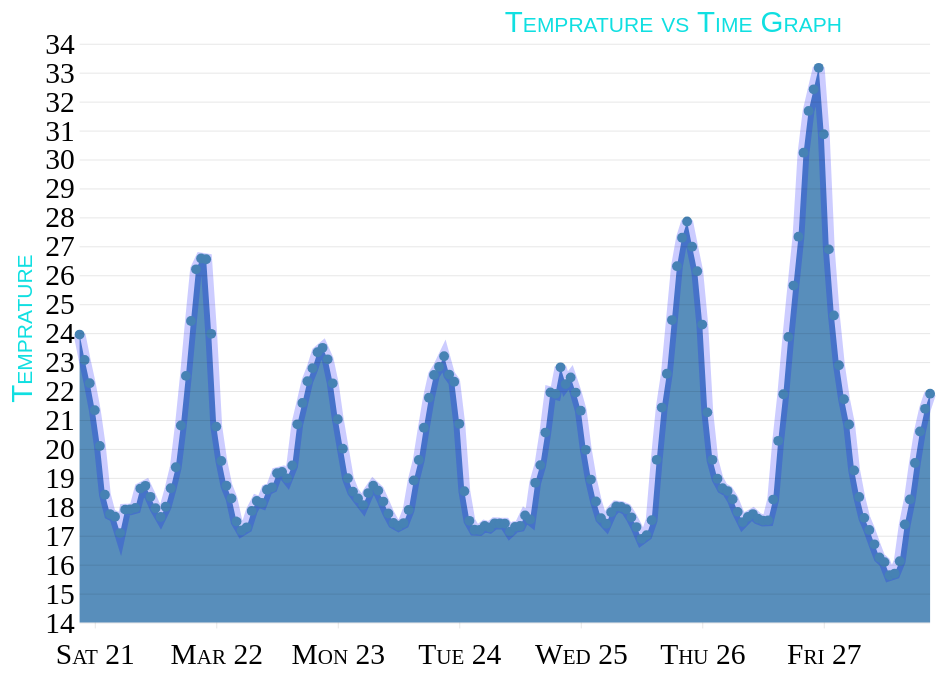
D3 v5 page, settled after 480 driven frames (8 s of simulated time); the page loaded 1 data file(s).


// ── index.js
function render(data){
  let width = window.innerWidth,
      height = window.innerHeight,
      margin = { top :90 , left:80 ,right:80, bottom:90 },
      barWidth = width - margin.right - margin.left ,
      barHeight = height - margin.top - margin.bottom,
      xValue  = d => d.timestamp,
      yValue = d => d.temprature,
      circleRadius = 5;
      let tooltips = d3.select("#area").append("div").attr("class","tooltips")


      let xScale = d3.scaleTime()
          .domain(d3.extent(data,xValue))
          .range([0 , barWidth]);
      let yScale = d3.scaleLinear()
          .domain(d3.extent(data,yValue))
          .range([barHeight,0]).nice();
      let areaGenrator = d3.area()
              .x(d=>xScale(xValue(d)))
              .y0(barHeight)
              .y1(d=>yScale(yValue(d)));
      let lineGenrator = d3.line()
            .x(d=>xScale(xValue(d)))
            .y(d=>yScale(yValue(d)));
      let xAxis = d3.axisBottom(xScale).ticks(5).tickPadding(15)
      let yAxis = d3.axisLeft(yScale).ticks(15).tickPadding(5).tickSize(-barWidth)
      let svg = d3.select("#area").append("svg").attr("viewBox",`0 0 ${width} ${height}`)
      let g = svg.append("g").attr("transform",`translate(${margin.top},${margin.left})`)
      let path = g.append("path").attr("d",areaGenrator(data)).attr("class","path")
      let line = g.append("path").attr("d",lineGenrator(data)).attr("class","line")
      let circle= g.selectAll("circle").data(data).enter()
                  .append("circle")
                  .attr("cx",0)
                  .attr("cy",d=>yScale(yValue(d)))
                  .attr("r",circleRadius)
                  .attr("class","circle")
                  .on("mouseover",function(d,i){
                     let dt = new Date(d.timestamp)
                     tooltips.html(`<div><p>Temperature ${Math.round(d.temperature)}<b>F</b> <br><b>Month no:</b><i>${dt.getMonth()}</i></p> </div>`)
                        .style("top",  ( d3.event.pageY - 114 ) + "px")
                        .style("left", ( d3.event.pageX - 25 ) + "px")
                  })
                  .on("mouseout",function(d,i){
                    tooltips.html("")
                  });
      circle.transition()
            .attr("cx",d=>xScale(xValue(d)))
            .duration(1000)

      let xGroup = g.append("g").call(xAxis).attr("transform",`translate(0,${barHeight})`).attr("class","xAxis")
          xGroup.select(".domain").remove()
      let yGroup = g.append("g").call(yAxis).attr("class","yAxis")
          yGroup.select(".domain").remove()
      let time = g.append("text").attr("x",barWidth/2).attr("y",10).text("Time").attr("transform",`translate(0 , ${innerHeight/2 + 370})`).attr("text-anchor","middle").attr("class","text")
      let temprature = g.append("text").attr("x",0).attr("y",0).attr("transform",`rotate(-90) translate(${barHeight/barWidth - 290  },${barWidth/barHeight - 50}) `).text("Temprature").attr("class","text").attr("text-anchor","middle")
      let title  = g.append("text").attr("x",barWidth/2).attr("y",-12).text("Temprature vs Time Graph").attr("class","text")
}



d3.csv("temp.csv").then(data=>{
  data.forEach(d=>
  {
      d.temprature = +d.temperature
      d.timestamp  = new Date(d.timestamp)
  })
  render(data)
})


### data: temp.csv
timestamp, temperature
2015-03-20T21:00:00.000Z, 23.95
2015-03-20T22:00:00.000Z, 23.07
2015-03-20T23:00:00.000Z, 22.27
2015-03-21T00:00:00.000Z, 21.34
2015-03-21T01:00:00.000Z, 20.1
2015-03-21T02:00:00.000Z, 18.42
2015-03-21T03:00:00.000Z, 17.75
2015-03-21T04:00:00.000Z, 17.66
2015-03-21T05:00:00.000Z, 17.09
2015-03-21T06:00:00.000Z, 17.9
2015-03-21T07:00:00.000Z, 17.91
2015-03-21T08:00:00.000Z, 17.96
2015-03-21T09:00:00.000Z, 18.63
2015-03-21T10:00:00.000Z, 18.72
2015-03-21T11:00:00.000Z, 18.35
2015-03-21T12:00:00.000Z, 17.95
2015-03-21T13:00:00.000Z, 17.65
2015-03-21T14:00:00.000Z, 18
2015-03-21T15:00:00.000Z, 18.64
2015-03-21T16:00:00.000Z, 19.37
2015-03-21T17:00:00.000Z, 20.81
2015-03-21T18:00:00.000Z, 22.52
2015-03-21T19:00:00.000Z, 24.42
2015-03-21T20:00:00.000Z, 26.2
2015-03-21T21:00:00.000Z, 26.58
2015-03-21T22:00:00.000Z, 26.55
2015-03-21T23:00:00.000Z, 23.98
2015-03-22T00:00:00.000Z, 20.77
2015-03-22T01:00:00.000Z, 19.58
2015-03-22T02:00:00.000Z, 18.73
2015-03-22T03:00:00.000Z, 18.29
2015-03-22T04:00:00.000Z, 17.49
2015-03-22T05:00:00.000Z, 17.18
2015-03-22T06:00:00.000Z, 17.29
2015-03-22T07:00:00.000Z, 17.86
2015-03-22T08:00:00.000Z, 18.2
2015-03-22T09:00:00.000Z, 18.13
2015-03-22T10:00:00.000Z, 18.59
2015-03-22T11:00:00.000Z, 18.67
2015-03-22T12:00:00.000Z, 19.16
2015-03-22T13:00:00.000Z, 19.21
2015-03-22T14:00:00.000Z, 18.98
2015-03-22T15:00:00.000Z, 19.43
2015-03-22T16:00:00.000Z, 20.85
2015-03-22T17:00:00.000Z, 21.59
2015-03-22T18:00:00.000Z, 22.34
2015-03-22T19:00:00.000Z, 22.79
2015-03-22T20:00:00.000Z, 23.34
2015-03-22T21:00:00.000Z, 23.49
2015-03-22T22:00:00.000Z, 23.1
2015-03-22T23:00:00.000Z, 22.27
2015-03-23T00:00:00.000Z, 21.03
2015-03-23T01:00:00.000Z, 20.01
2015-03-23T02:00:00.000Z, 18.99
2015-03-23T03:00:00.000Z, 18.52
2015-03-23T04:00:00.000Z, 18.29
2015-03-23T05:00:00.000Z, 18.06
2015-03-23T06:00:00.000Z, 18.47
2015-03-23T07:00:00.000Z, 18.73
2015-03-23T08:00:00.000Z, 18.56
... 109 more rows